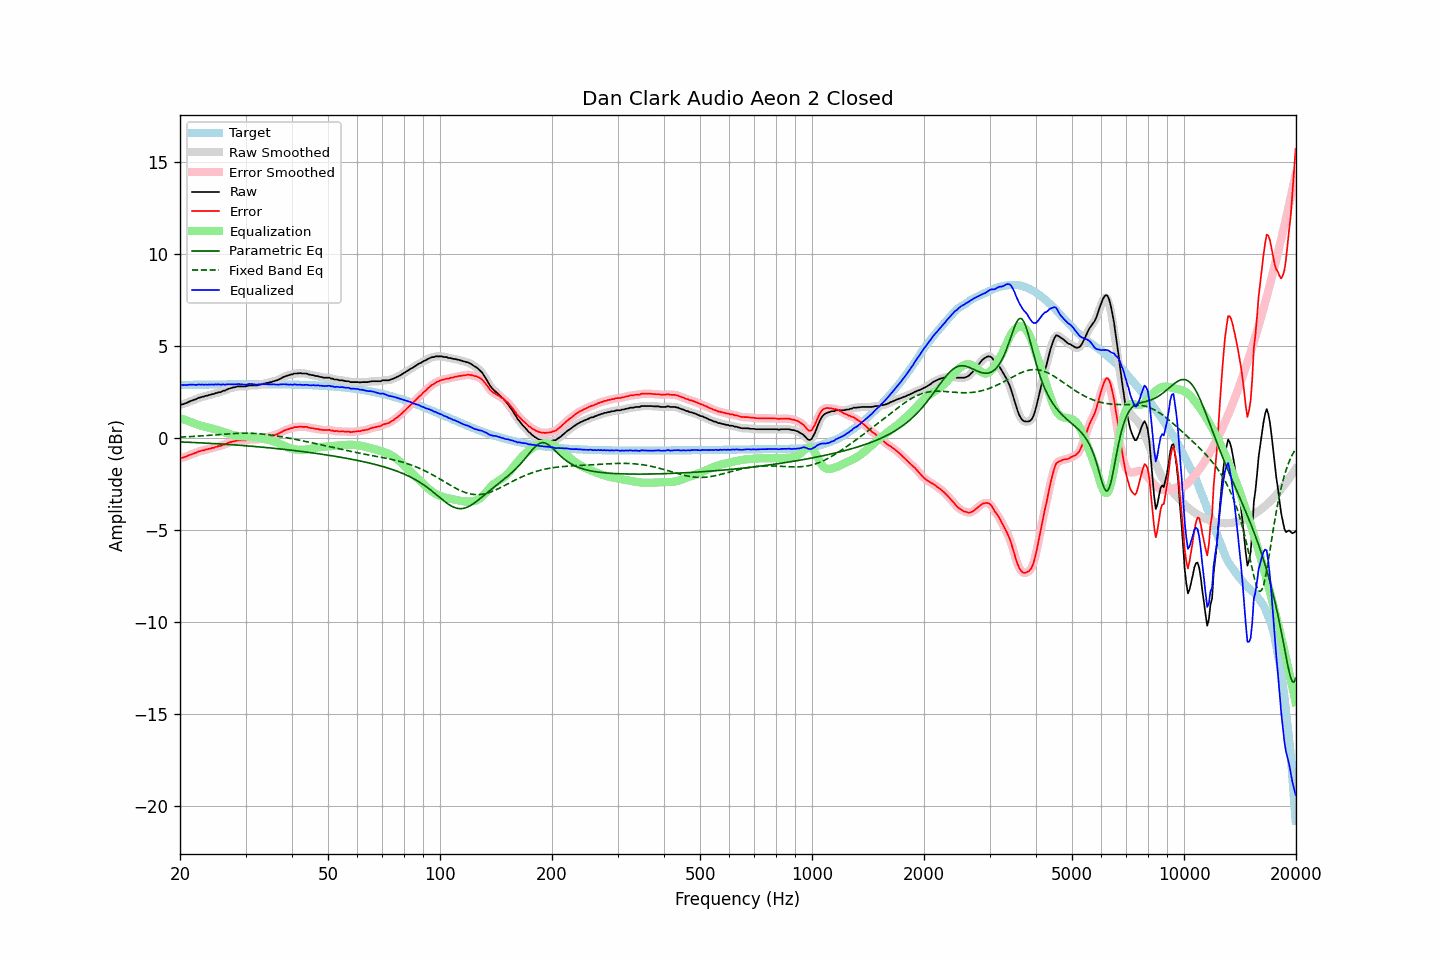

Source data for this figure (header and first rows):
frequency, raw, error, smoothed, error_smoothed, equalization, parametric_eq, fixed_band_eq, equalized_raw, equalized_smoothed, target
20.00, 1.82, -1.09, 1.82, -1.08, 1.10, -0.19, 0.07, 2.91, 2.92, 2.90
20.20, 1.85, -1.06, 1.84, -1.07, 1.07, -0.20, 0.07, 2.91, 2.90, 2.90
20.40, 1.86, -1.05, 1.86, -1.04, 1.04, -0.20, 0.07, 2.89, 2.90, 2.90
20.61, 1.89, -1.01, 1.89, -1.02, 1.00, -0.21, 0.08, 2.90, 2.89, 2.91
20.81, 1.92, -0.99, 1.92, -0.98, 0.97, -0.21, 0.08, 2.89, 2.90, 2.91
21.02, 1.97, -0.94, 1.96, -0.94, 0.94, -0.21, 0.09, 2.91, 2.91, 2.91
21.23, 2.01, -0.90, 2.00, -0.91, 0.91, -0.22, 0.09, 2.92, 2.91, 2.91
21.44, 2.04, -0.87, 2.04, -0.87, 0.88, -0.22, 0.10, 2.91, 2.92, 2.91
21.66, 2.06, -0.85, 2.07, -0.84, 0.84, -0.23, 0.10, 2.91, 2.91, 2.91
21.87, 2.11, -0.81, 2.10, -0.81, 0.81, -0.23, 0.11, 2.91, 2.91, 2.91
22.09, 2.13, -0.79, 2.14, -0.78, 0.77, -0.23, 0.11, 2.90, 2.91, 2.91
22.31, 2.18, -0.74, 2.17, -0.74, 0.74, -0.24, 0.12, 2.92, 2.92, 2.91
22.54, 2.21, -0.70, 2.21, -0.71, 0.72, -0.24, 0.12, 2.93, 2.92, 2.92
22.76, 2.23, -0.69, 2.23, -0.68, 0.69, -0.25, 0.13, 2.91, 2.92, 2.92
22.99, 2.27, -0.65, 2.26, -0.66, 0.66, -0.25, 0.14, 2.93, 2.92, 2.92
23.22, 2.27, -0.65, 2.28, -0.64, 0.64, -0.26, 0.14, 2.90, 2.92, 2.92
23.45, 2.32, -0.60, 2.30, -0.62, 0.62, -0.26, 0.15, 2.93, 2.92, 2.92
23.69, 2.32, -0.61, 2.32, -0.60, 0.59, -0.27, 0.15, 2.91, 2.92, 2.92
23.92, 2.36, -0.57, 2.35, -0.57, 0.57, -0.27, 0.16, 2.93, 2.92, 2.92
24.16, 2.37, -0.56, 2.37, -0.55, 0.55, -0.28, 0.17, 2.92, 2.92, 2.92
24.40, 2.41, -0.52, 2.40, -0.53, 0.53, -0.28, 0.17, 2.93, 2.92, 2.92
24.65, 2.41, -0.52, 2.42, -0.51, 0.51, -0.29, 0.18, 2.91, 2.92, 2.92
24.89, 2.46, -0.47, 2.45, -0.48, 0.48, -0.29, 0.19, 2.94, 2.93, 2.93
25.14, 2.47, -0.46, 2.47, -0.46, 0.46, -0.30, 0.19, 2.92, 2.93, 2.93
25.39, 2.51, -0.42, 2.49, -0.43, 0.43, -0.30, 0.20, 2.94, 2.93, 2.93
25.65, 2.51, -0.42, 2.52, -0.41, 0.41, -0.31, 0.21, 2.91, 2.93, 2.93
25.91, 2.54, -0.38, 2.54, -0.38, 0.38, -0.31, 0.21, 2.92, 2.92, 2.93
26.16, 2.59, -0.34, 2.57, -0.36, 0.35, -0.32, 0.22, 2.93, 2.92, 2.93
26.43, 2.60, -0.34, 2.61, -0.32, 0.32, -0.32, 0.23, 2.91, 2.93, 2.93
26.69, 2.65, -0.29, 2.64, -0.29, 0.29, -0.33, 0.23, 2.93, 2.93, 2.93
26.96, 2.68, -0.25, 2.68, -0.25, 0.26, -0.34, 0.24, 2.94, 2.93, 2.93
27.23, 2.71, -0.22, 2.71, -0.22, 0.23, -0.34, 0.25, 2.94, 2.94, 2.93
27.50, 2.74, -0.20, 2.74, -0.19, 0.20, -0.35, 0.25, 2.93, 2.94, 2.93
27.77, 2.77, -0.17, 2.76, -0.17, 0.17, -0.35, 0.26, 2.94, 2.93, 2.93
28.05, 2.78, -0.16, 2.78, -0.15, 0.15, -0.36, 0.26, 2.93, 2.93, 2.93
28.33, 2.80, -0.14, 2.80, -0.13, 0.14, -0.37, 0.27, 2.93, 2.94, 2.93
28.62, 2.82, -0.11, 2.82, -0.12, 0.13, -0.37, 0.27, 2.95, 2.94, 2.94
28.90, 2.83, -0.11, 2.83, -0.11, 0.12, -0.38, 0.27, 2.94, 2.95, 2.94
29.19, 2.83, -0.11, 2.83, -0.11, 0.11, -0.39, 0.27, 2.94, 2.94, 2.94
29.48, 2.83, -0.11, 2.82, -0.11, 0.10, -0.39, 0.28, 2.93, 2.93, 2.94
29.78, 2.83, -0.11, 2.82, -0.11, 0.10, -0.40, 0.28, 2.92, 2.92, 2.94
30.08, 2.83, -0.11, 2.83, -0.10, 0.09, -0.41, 0.28, 2.92, 2.93, 2.94
30.38, 2.84, -0.09, 2.85, -0.09, 0.09, -0.41, 0.28, 2.93, 2.94, 2.94
30.68, 2.88, -0.06, 2.86, -0.07, 0.08, -0.42, 0.28, 2.96, 2.95, 2.94
30.99, 2.88, -0.06, 2.88, -0.06, 0.08, -0.43, 0.27, 2.95, 2.95, 2.94
31.30, 2.88, -0.06, 2.88, -0.06, 0.07, -0.43, 0.27, 2.95, 2.95, 2.94
31.61, 2.88, -0.06, 2.87, -0.07, 0.06, -0.44, 0.27, 2.94, 2.93, 2.94
31.93, 2.88, -0.06, 2.88, -0.06, 0.05, -0.45, 0.26, 2.93, 2.93, 2.94
32.24, 2.88, -0.06, 2.88, -0.05, 0.04, -0.46, 0.26, 2.92, 2.92, 2.94
32.57, 2.91, -0.02, 2.90, -0.03, 0.03, -0.46, 0.25, 2.94, 2.93, 2.94
32.89, 2.92, -0.02, 2.93, -0.01, 0.01, -0.47, 0.24, 2.93, 2.94, 2.94
33.22, 2.97, 0.03, 2.95, 0.01, -0.00, -0.48, 0.23, 2.96, 2.95, 2.94
33.55, 2.97, 0.03, 2.97, 0.03, -0.03, -0.49, 0.23, 2.94, 2.95, 2.94
33.89, 2.99, 0.05, 2.99, 0.05, -0.05, -0.50, 0.22, 2.94, 2.94, 2.94
34.23, 3.02, 0.08, 3.01, 0.07, -0.07, -0.51, 0.21, 2.95, 2.94, 2.94
34.57, 3.02, 0.08, 3.02, 0.09, -0.09, -0.51, 0.19, 2.93, 2.94, 2.94
34.92, 3.05, 0.12, 3.05, 0.11, -0.11, -0.52, 0.18, 2.95, 2.94, 2.94
35.27, 3.06, 0.12, 3.07, 0.13, -0.13, -0.53, 0.17, 2.92, 2.94, 2.94
35.62, 3.10, 0.17, 3.09, 0.16, -0.16, -0.54, 0.16, 2.95, 2.94, 2.94
35.97, 3.12, 0.18, 3.12, 0.18, -0.19, -0.55, 0.14, 2.93, 2.93, 2.93
... 635 more rows
